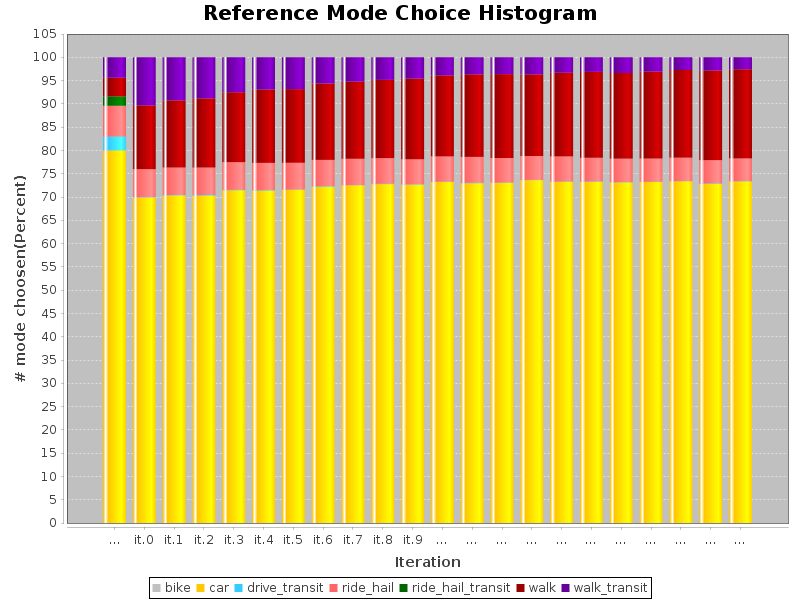

Source data for this figure (header and first rows):
iterations, bike, car, drive_transit, ride_hail, ride_hail_transit, walk, walk_transit
benchmark, 0.0, 80, 3, 6.6, 2, 4, 4.4
0, 0, 69.89, 0.08501, 6.001, 0, 13.69, 10.33
1, 0, 70.34, 0.07651, 5.91, 0, 14.42, 9.248
2, 0, 70.3, 0.1405, 5.883, 0, 14.86, 8.815
3, 0, 71.46, 0.06141, 5.966, 0, 15, 7.521
4, 0, 71.38, 0.08775, 5.85, 0, 15.78, 6.906
5, 0, 71.56, 0.05505, 5.748, 0, 15.79, 6.846
6, 0, 72.19, 0.1507, 5.62, 0, 16.42, 5.617
7, 0, 72.51, 0.04926, 5.662, 0, 16.54, 5.235
8, 0, 72.78, 0.05588, 5.522, 0, 16.79, 4.855
9, 0, 72.65, 0.08888, 5.359, 0, 17.33, 4.569
10, 0, 73.22, 0.07935, 5.416, 0, 17.39, 3.888
11, 0, 72.96, 0.09264, 5.578, 0, 17.7, 3.669
12, 0, 73.05, 0.05958, 5.256, 0, 18.03, 3.611
13, 0, 73.62, 0.06289, 5.11, 0, 17.53, 3.681
14, 0, 73.28, 0.04971, 5.389, 0, 17.97, 3.314
15, 0, 73.24, 0.1093, 5.089, 0, 18.42, 3.141
16, 0, 73.13, 0.06616, 5.048, 0, 18.39, 3.368
17, 0, 73.22, 0.05632, 4.99, 0, 18.66, 3.078
18, 0, 73.39, 0.02655, 5.037, 0, 18.81, 2.734
19, 0, 72.83, 0.09617, 4.994, 0, 19.23, 2.845
20, 0, 73.35, 0.05646, 4.895, 0, 19.12, 2.574
